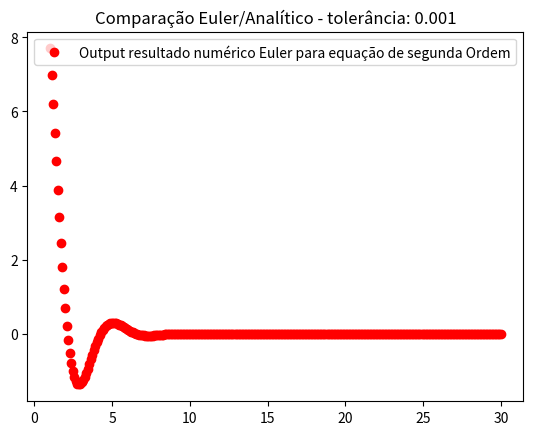

Write Python code to recreate this figure.
import math
import numpy as np
from matplotlib import pyplot as plt
import pylab

global h

h = 0.001

def euler_second_order(x_input):

    z_init = 13
    x_init = 0
    y_init = 7

    x_old = x_init
    y_old = y_init
    z_old = z_init

    #f_1 = ((11*(math.e**(-1*x_old)))-(3*z_old)-(5*y_old))/2
    #f_2 = z_old

    limite = 0

    while x_input>limite:
    
        #print ("nova iteracao")
        #print ("===================")

        y_iter = y_old + (h*z_old)
        #print ("y_iter", y_iter, "y_old", y_old, "h",h,"x_old",x_old,"y_old",y_old,"z_old",z_old)
        z_iter = z_old + (h*(((11*(math.e**(-x_old)))-(3*z_old)-(5*y_old))/2))

        x_old = h + x_old

        y_old = y_iter

        z_old = z_iter

        limite = limite + h

    return y_iter, z_iter

print (euler_second_order(4.50))

t = np.linspace(1,30, 300)

y_x_vals = []

for i in t:
    y_x_vals.append(euler_second_order(i)[0])

dy_dx = []

for i in t:
    dy_dx.append(euler_second_order(i)[1])

"""#plt.plot(t, g(t), 'b-', label='Output resultado analítico')
plt.plot(dy_dx, y_x_vals, 'ro', label="Output resultado numérico Euler para equação de segunda Ordem")
plt.title('Comparação Euler/Analítico - tolerância: ' + str(h))
pylab.legend(loc='upper left')"""

plt.plot(t , y_x_vals, 'ro', label="Output resultado numérico Euler para equação de segunda Ordem")
plt.title('Comparação Euler/Analítico - tolerância: ' + str(h))
pylab.legend(loc='upper left')

plt.show()

